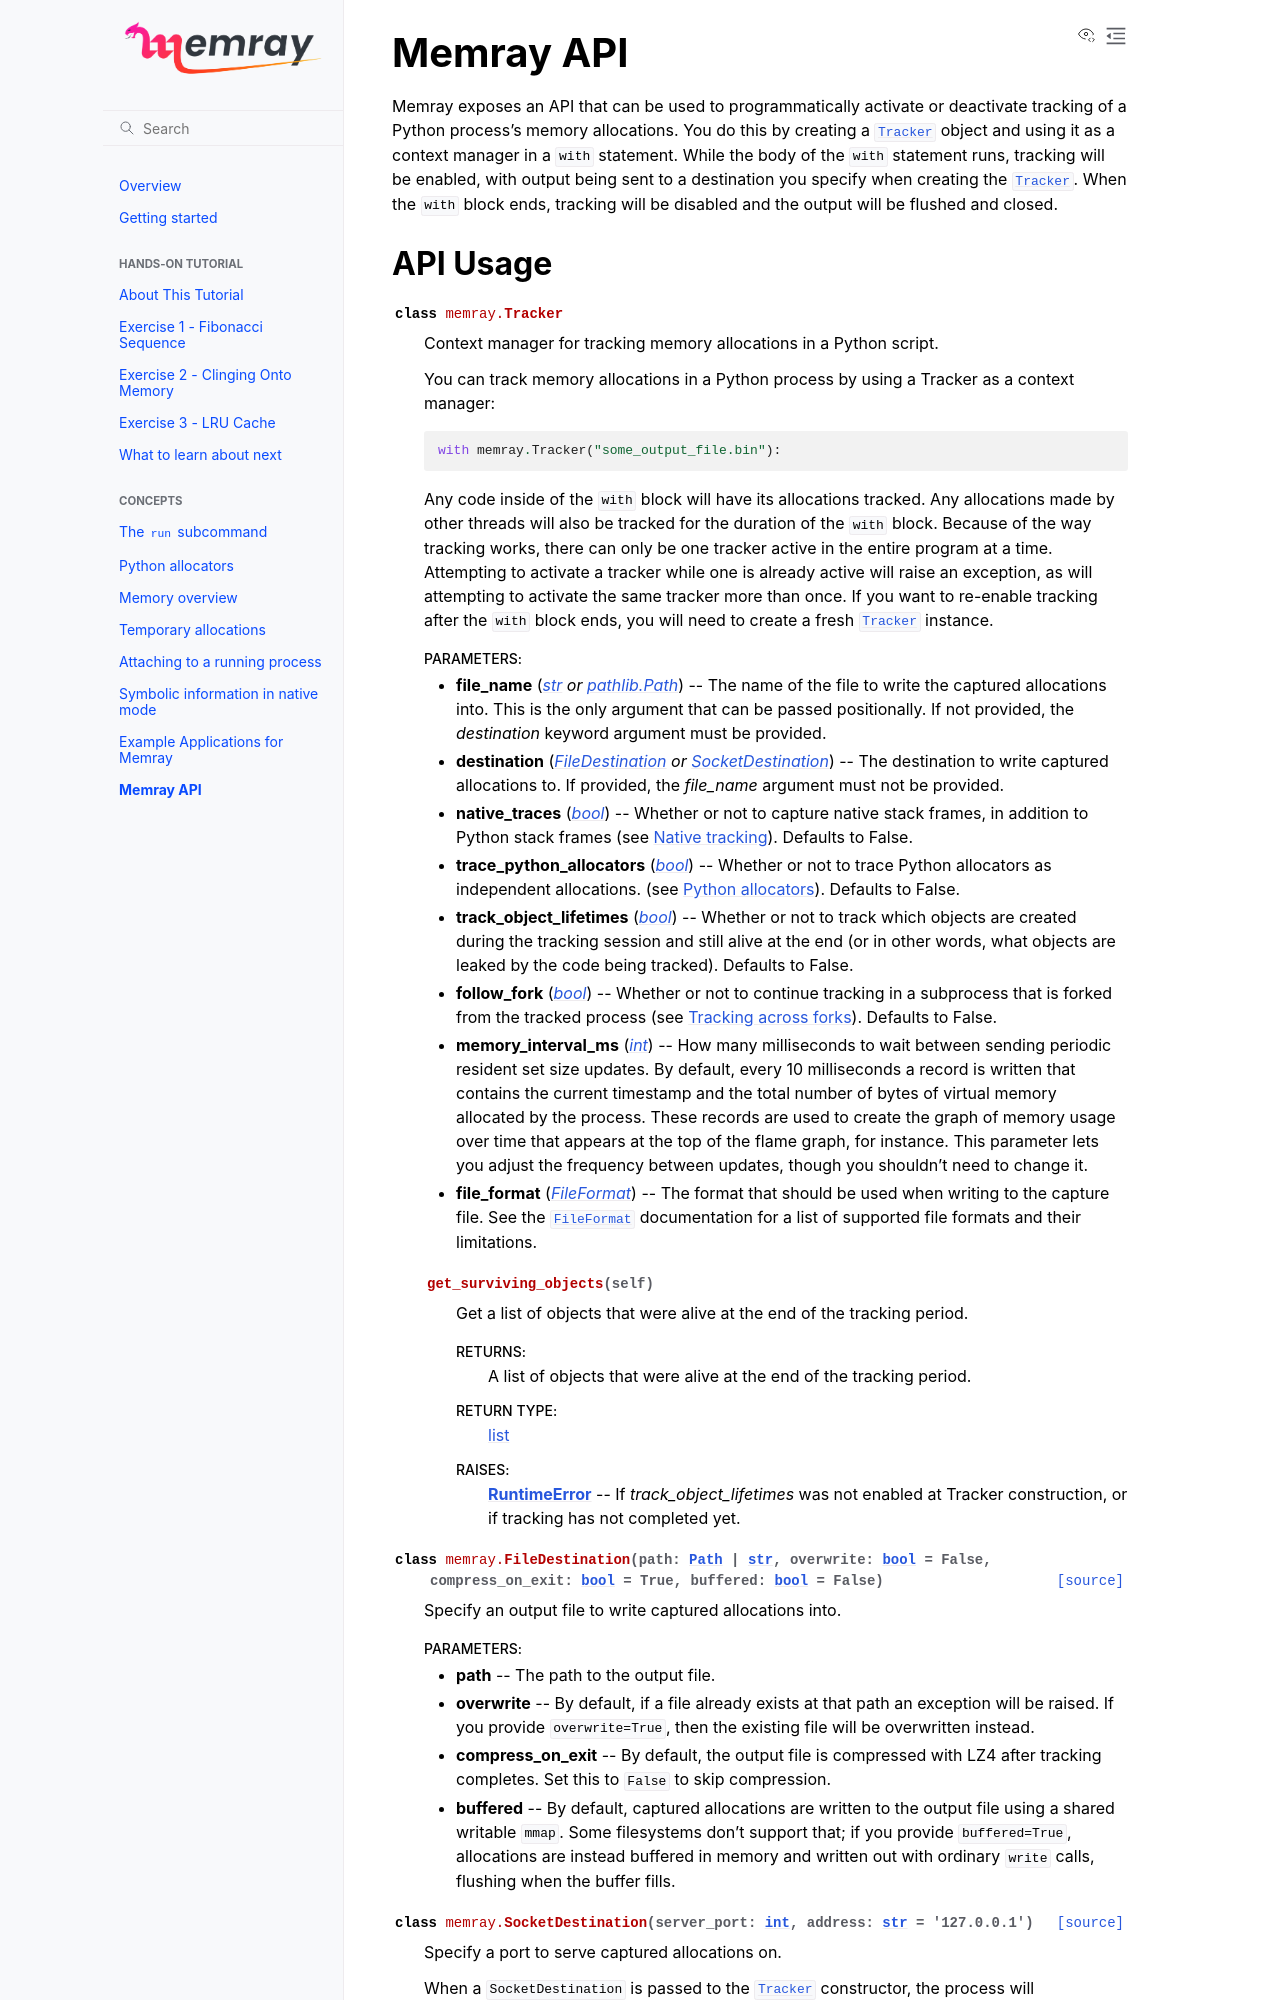

repository: dovel-pr17-validation/pr17r13-pypi-memray · page: api.html · generator: sphinx

.. module:: memray

Memray API
==========

Memray exposes an API that can be used to programmatically activate or
deactivate tracking of a Python process's memory allocations. You do this by
creating a `Tracker` object and using it as a context manager in a ``with``
statement. While the body of the ``with`` statement runs, tracking will be
enabled, with output being sent to a destination you specify when creating the
`Tracker`. When the ``with`` block ends, tracking will be disabled and the
output will be flushed and closed.
